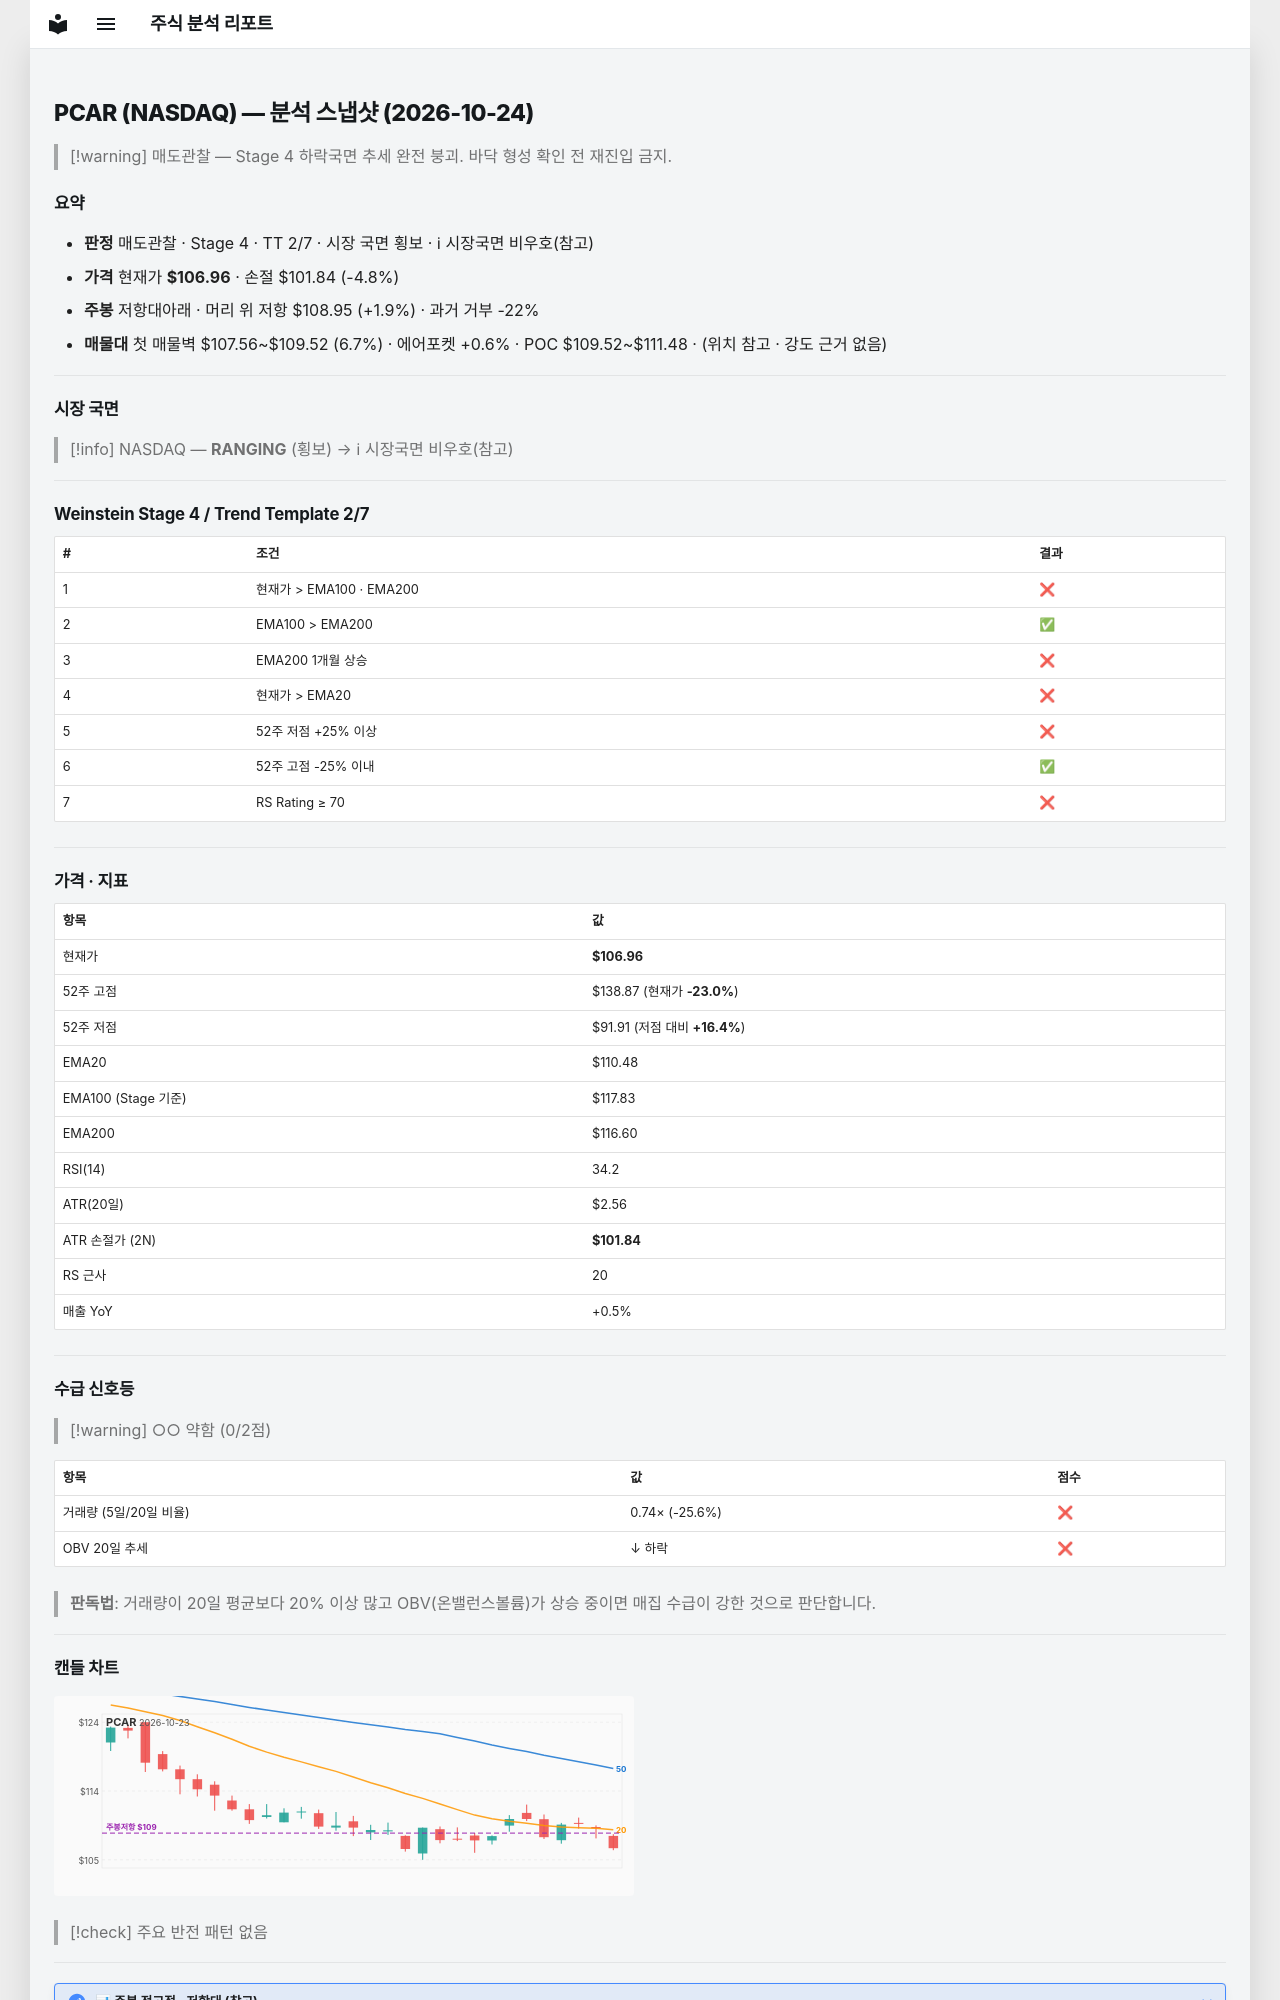

repository: soloandco/stock-reports · page: snapshots/PCAR-2026-10-24/index.html · generator: mkdocs

---
type: analysis-snapshot
title: PCAR 분석 스냅샷
ticker: PCAR
market: NASDAQ
created: 2026-10-24
updated: 2026-10-24
bar-date: 2026-10-23
verdict: 매도관찰
real-rr: 0.39
sma50-gap-pct: -3.2
weekly-position: 저항대아래
weekly-overhead-price: 108.95
weekly-overhead-pct: 1.9
stage: 4
trend-template-score: 2
tt-max: 7
ma-set: ema-20-100-200
price: 106.95999908447266
stop-price: 101.84110525739158
market-regime: RANGING
supply-demand-score: 0/2
supply-demand-label: 약함
status: tracking
tags:
  - stock-agent
  - watchlist
  - PCAR
  - analysis
related:
  - "[[analysis-template]]"
---

# PCAR (NASDAQ) — 분석 스냅샷 (2026-10-24)

> [!warning] 매도관찰 — Stage 4 하락국면
> 추세 완전 붕괴. 바닥 형성 확인 전 재진입 금지.

## 요약

- **판정** 매도관찰 · Stage 4 · TT 2/7 · 시장 국면 횡보 · ℹ 시장국면 비우호(참고)
- **가격** 현재가 **$106.96** · 손절 $101.84 (-4.8%)
- **주봉** 저항대아래 · 머리 위 저항 $108.95 (+1.9%) · 과거 거부 -22%
- **매물대** 첫 매물벽 $107.56~$109.52 (6.7%) · 에어포켓 +0.6% · POC $109.52~$111.48 · (위치 참고 · 강도 근거 없음)

---

## 시장 국면

> [!info] NASDAQ — **RANGING** (횡보) → ℹ 시장국면 비우호(참고)

---

## Weinstein Stage 4 / Trend Template 2/7

| # | 조건 | 결과 |
|---|------|------|
| 1 | 현재가 > EMA100 · EMA200 | ❌ |
| 2 | EMA100 > EMA200 | ✅ |
| 3 | EMA200 1개월 상승 | ❌ |
| 4 | 현재가 > EMA20 | ❌ |
| 5 | 52주 저점 +25% 이상 | ❌ |
| 6 | 52주 고점 -25% 이내 | ✅ |
| 7 | RS Rating ≥ 70 | ❌ |

---

## 가격 · 지표

| 항목 | 값 |
|------|---|
| 현재가 | **$106.96** |
| 52주 고점 | $138.87 (현재가 **-23.0%**) |
| 52주 저점 | $91.91 (저점 대비 **+16.4%**) |
| EMA20 | $110.48 |
| EMA100 (Stage 기준) | $117.83 |
| EMA200 | $116.60 |
| RSI(14) | 34.2 |
| ATR(20일) | $2.56 |
| ATR 손절가 (2N) | **$101.84** |
| RS 근사 | 20 |
| 매출 YoY | +0.5% |

---
## 수급 신호등

> [!warning] ○○ 약함 (0/2점)

| 항목 | 값 | 점수 |
|------|------|------|
| 거래량 (5일/20일 비율) | 0.74× (-25.6%) | ❌ |
| OBV 20일 추세 | ↓ 하락 | ❌ |

> **판독법**: 거래량이 20일 평균보다 20% 이상 많고 OBV(온밸런스볼륨)가 상승 중이면 매집 수급이 강한 것으로 판단합니다.

---
